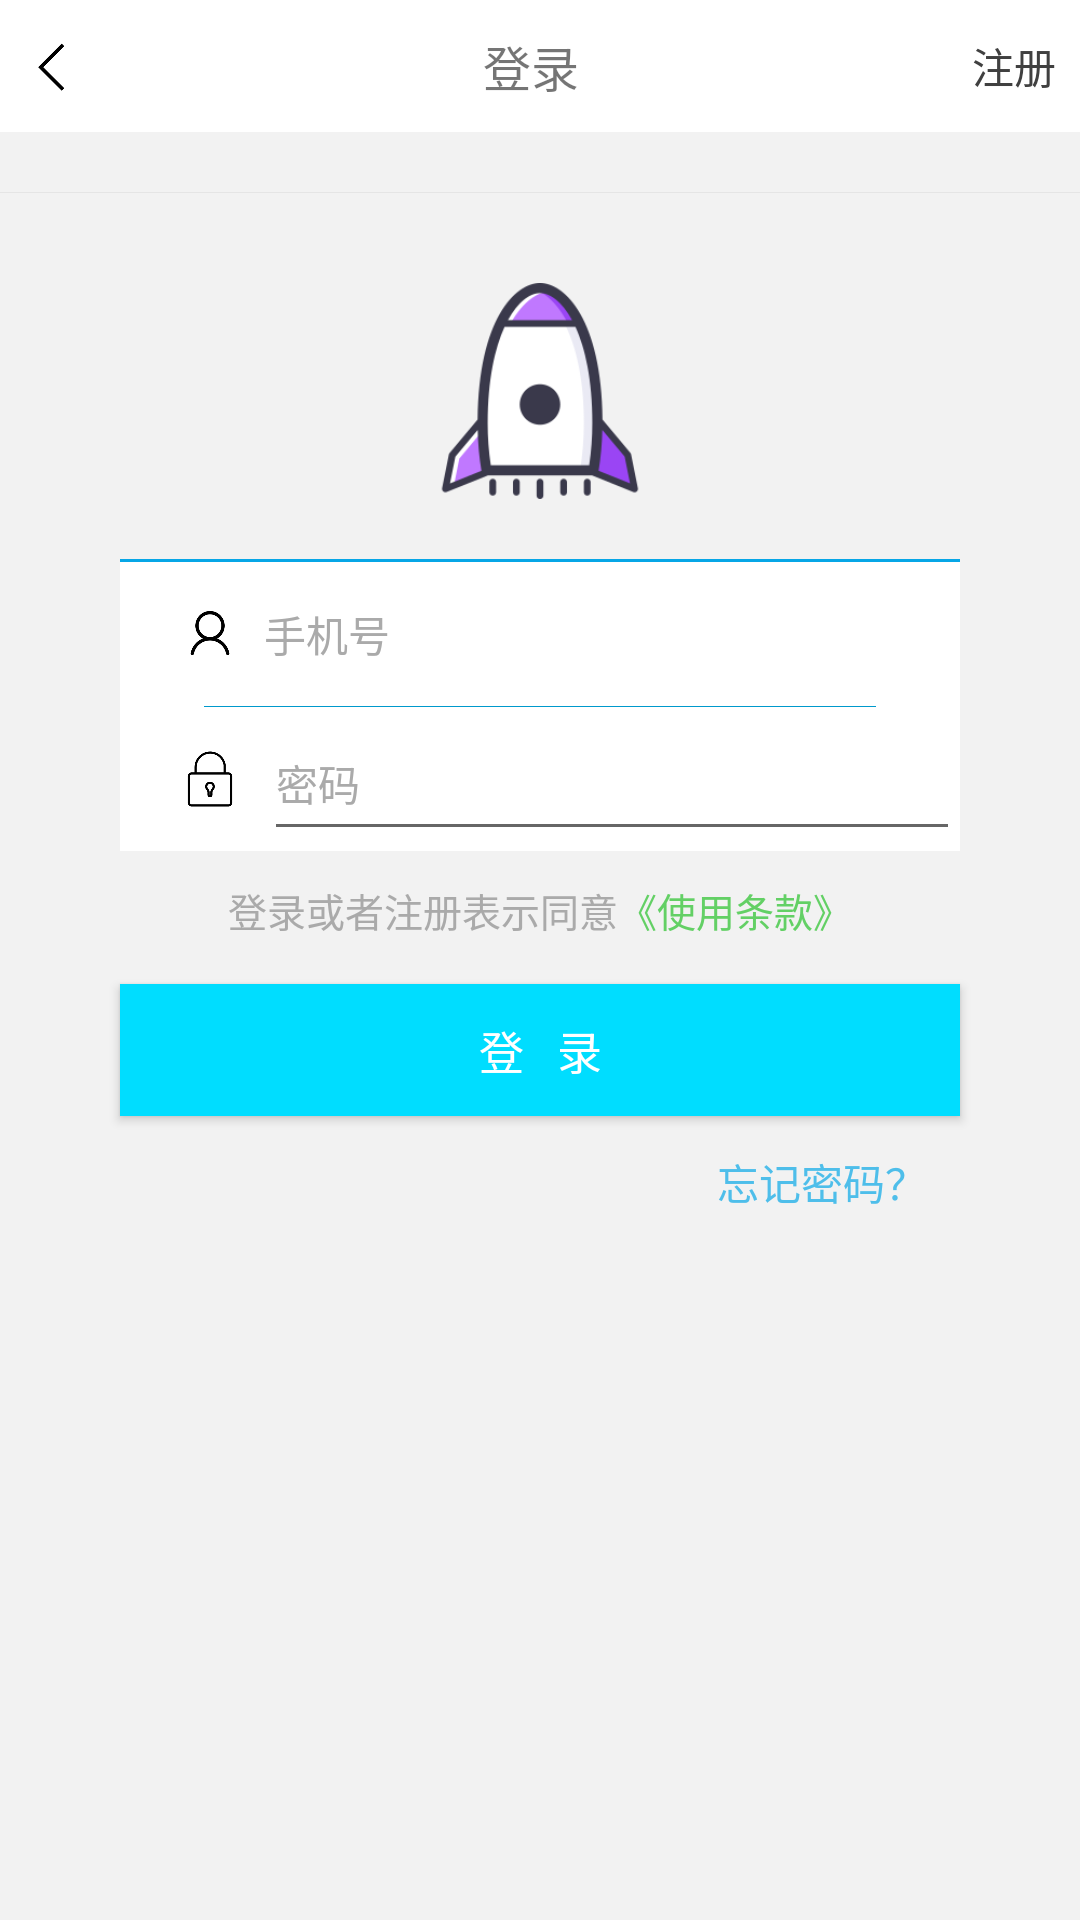

Here is an Android app screen rendered from its layout file. Give the layout XML and the strings, colors and styles it references.
<!-- AndroidManifest.xml: application theme AppTheme -->
<!-- res/layout/login_enter.xml -->
<?xml version="1.0" encoding="utf-8"?>
<LinearLayout xmlns:android="http://schemas.android.com/apk/res/android"
    android:orientation="vertical"
    android:layout_width="match_parent"
    android:background="#f2f2f2"
    android:layout_height="match_parent">
    <LinearLayout
        style="@style/top_nav">

        <ImageView
            android:id="@+id/iv_return"
            android:layout_width="38dp"
            android:layout_height="wrap_content"
            android:padding="8dp"

            android:src="@drawable/fanhui" />
        <TextView
            android:layout_width="0dp"
            android:layout_height="wrap_content"
            android:layout_weight="1"
            android:gravity="center"
            android:text="登录"
            android:textSize="16sp"/>
        <TextView
            android:id="@+id/tv_register"
            android:layout_width="wrap_content"
            android:layout_height="wrap_content"
            android:text="注册"
            android:textColor="#404040"
            android:padding="8dp"
            android:textSize="14sp"/>



     </LinearLayout>
    <LinearLayout
        android:layout_width="match_parent"
        android:layout_height="20dp">
    </LinearLayout>

    <View
        style="@style/common_line_gray_90"/>
    <LinearLayout
        android:layout_width="72dp"
        android:layout_height="72dp"
        android:layout_gravity="center_horizontal"
        android:layout_marginBottom="20dp"
        android:layout_marginTop="30dp">
        <ImageView
            android:src="@drawable/huojian"
            android:layout_width="wrap_content"
            android:layout_height="wrap_content">

        </ImageView>
    </LinearLayout>
    <LinearLayout
        android:layout_width="match_parent"
        android:layout_height="wrap_content"
        android:layout_marginLeft="40dp"
        android:layout_marginRight="40dp"
        android:background="#ffffff"
        android:orientation="vertical">
        <View
            android:layout_width="fill_parent"
            android:layout_height="1dp"
            android:background="#07a6e6"/>
        <LinearLayout
            android:layout_width="match_parent"
            android:layout_height="48dp"
            android:gravity="center"
            android:orientation="horizontal">
            <ImageView
                android:src="@drawable/denglu2"
                android:layout_width="20dp"
                android:layout_height="20dp"
                android:layout_marginRight="8dp"
                android:layout_marginLeft="20dp"/>
            <EditText
                android:id="@+id/et_username"
                android:layout_width="fill_parent"
                android:layout_height="fill_parent"
                android:background="@null"
                android:gravity="center_vertical"

                android:hint="手机号"
                android:textColorHint="@android:color/darker_gray"
                android:textSize="14sp"
                android:textColor="@android:color/darker_gray"/>
        </LinearLayout>

        <View
            android:layout_width="fill_parent"
            android:layout_height="1px"
            android:background="@android:color/holo_blue_dark"
            android:layout_marginLeft="28dp"
            android:layout_marginRight="28dp"/>
        <LinearLayout
            android:layout_width="match_parent"
            android:layout_height="48dp"
            android:orientation="horizontal"
            android:gravity="center">
            <ImageView
                android:src="@drawable/mima2"
                android:layout_width="20dp"
                android:layout_height="20dp"
                android:layout_marginRight="8dp"
                android:layout_marginLeft="20dp"/>
            <EditText
                android:id="@+id/et_password"
                android:layout_width="fill_parent"
                android:layout_height="fill_parent"
                android:gravity="center_vertical"
                android:hint="密码"
                android:textColor="@android:color/darker_gray"
                android:textColorHint="@android:color/darker_gray"
                android:textSize="14sp"
                android:inputType="textPassword"/>

    </LinearLayout>
        
    </LinearLayout>
    <LinearLayout
        android:layout_width="wrap_content"
        android:layout_height="wrap_content"
        android:layout_gravity="center_horizontal"
        android:orientation="horizontal"
        android:layout_marginTop="10dp">
        <TextView
            android:text="登录或者注册表示同意"
            android:layout_width="wrap_content"
            android:layout_height="wrap_content"
            android:textColor="@android:color/darker_gray"
            android:textSize="13sp"/>
        <TextView
            android:id="@+id/tv_them"
            android:layout_width="wrap_content"
            android:layout_height="wrap_content"
            android:text="《使用条款》"
            android:textColor="#63d065"
            android:textSize="13sp"
            />


     </LinearLayout>
    <Button
        android:id="@+id/bn_common_login"
        android:layout_width="match_parent"
        android:layout_height="44dp"
        android:text="登   录"
        android:background="@android:color/holo_blue_bright"
        android:textColor="@android:color/white"
        android:textSize="15sp"
        android:layout_marginTop="15dp"
        android:layout_marginLeft="40dp"
        android:layout_marginRight="40dp"/>
    <Button
        android:id="@+id/bn_forget_password"
        android:layout_width="wrap_content"
        android:layout_height="44dp"
        android:text="忘记密码？"
        android:background="@null"
        android:textColor="#4ebeea"
        android:layout_marginRight="42dp"
        android:layout_gravity="right"/>

</LinearLayout>
<!-- resources referenced by this layout -->
<resources>
  <!-- drawable denglu2: png bitmap (drawable, 3729 bytes) -->
  <!-- drawable fanhui: png bitmap (drawable, 795 bytes) -->
  <!-- drawable huojian: png bitmap (drawable, 17901 bytes) -->
  <!-- drawable mima2: png bitmap (drawable, 3285 bytes) -->
  <style name="common_line_gray_90">
          <item name="android:background">#e5e5e5</item>
          <item name="android:layout_width">match_parent</item>
          <item name="android:layout_height">1px</item>
      </style>
  <style name="top_nav">
          <item name="android:background">#fff</item>
          <item name="android:layout_width">match_parent</item>
          <item name="android:layout_height">44dp</item>
          <item name="android:gravity">center</item>
          <item name="android:orientation">horizontal</item>
      </style>
  <style name="AppTheme" parent="Theme.AppCompat.Light.NoActionBar">
          
          <item name="colorPrimary">@color/colorPrimary</item>
          <item name="colorPrimaryDark">@color/colorPrimaryDark</item>
          <item name="colorAccent">@color/colorAccent</item>
  
      </style>
  <color name="colorPrimary">#008577</color>
  <color name="colorPrimaryDark">#00574B</color>
  <color name="colorAccent">#D81B60</color>
</resources>
